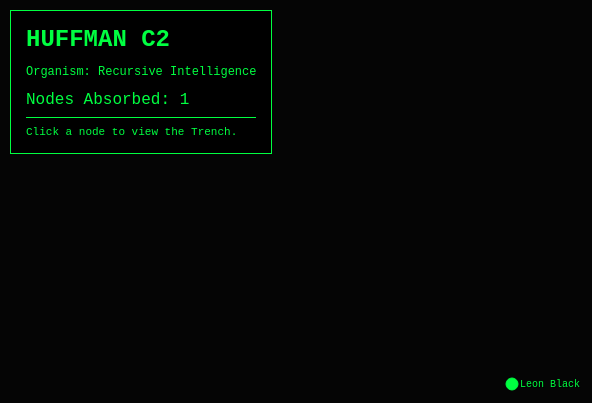
D3 v7 page, settled after 480 driven frames (8 s of simulated time); the page loaded 1 data file(s).


        const svg = d3.select("#viz");
        const width = window.innerWidth, height = window.innerHeight;
        d3.json("metadata/topology_maps/master_topology.json").then(data => {
            document.getElementById('status').innerText = `Nodes Absorbed: ${data.nodes.length}`;
            const simulation = d3.forceSimulation(data.nodes)
                .force("link", d3.forceLink(data.links).id(d => d.id))
                .force("charge", d3.forceManyBody().strength(-200))
                .force("center", d3.forceCenter(width / 2, height / 2));
            const link = svg.append("g").selectAll("line").data(data.links).enter().append("line").attr("class", "link");
            const node = svg.append("g").selectAll("circle").data(data.nodes).enter().append("circle")
                .attr("class", "node").attr("r", 6).attr("fill", d => d.group === 1 ? "#00ff41" : "#0088ff")
                .on("click", (e, d) => { document.getElementById('intel-box').innerText = `${d.id}: ${d.intel}`; });
            const labels = svg.append("g").selectAll("text").data(data.nodes).enter().append("text").attr("class", "label").text(d => d.id);
            simulation.on("tick", () => {
                link.attr("x1", d => d.source.x).attr("y1", d => d.source.y).attr("x2", d => d.target.x).attr("y2", d => d.target.y);
                node.attr("cx", d => d.x).attr("cy", d => d.y);
                labels.attr("x", d => d.x + 8).attr("y", d => d.y + 3);
            });
        });
    

### data: metadata/topology_maps/master_topology.json
{
 "nodes": [
  {
   "id": "Leon Black",
   "group": 1,
   "intel": "New entry absorbed."
  }
 ],
 "links": []
}